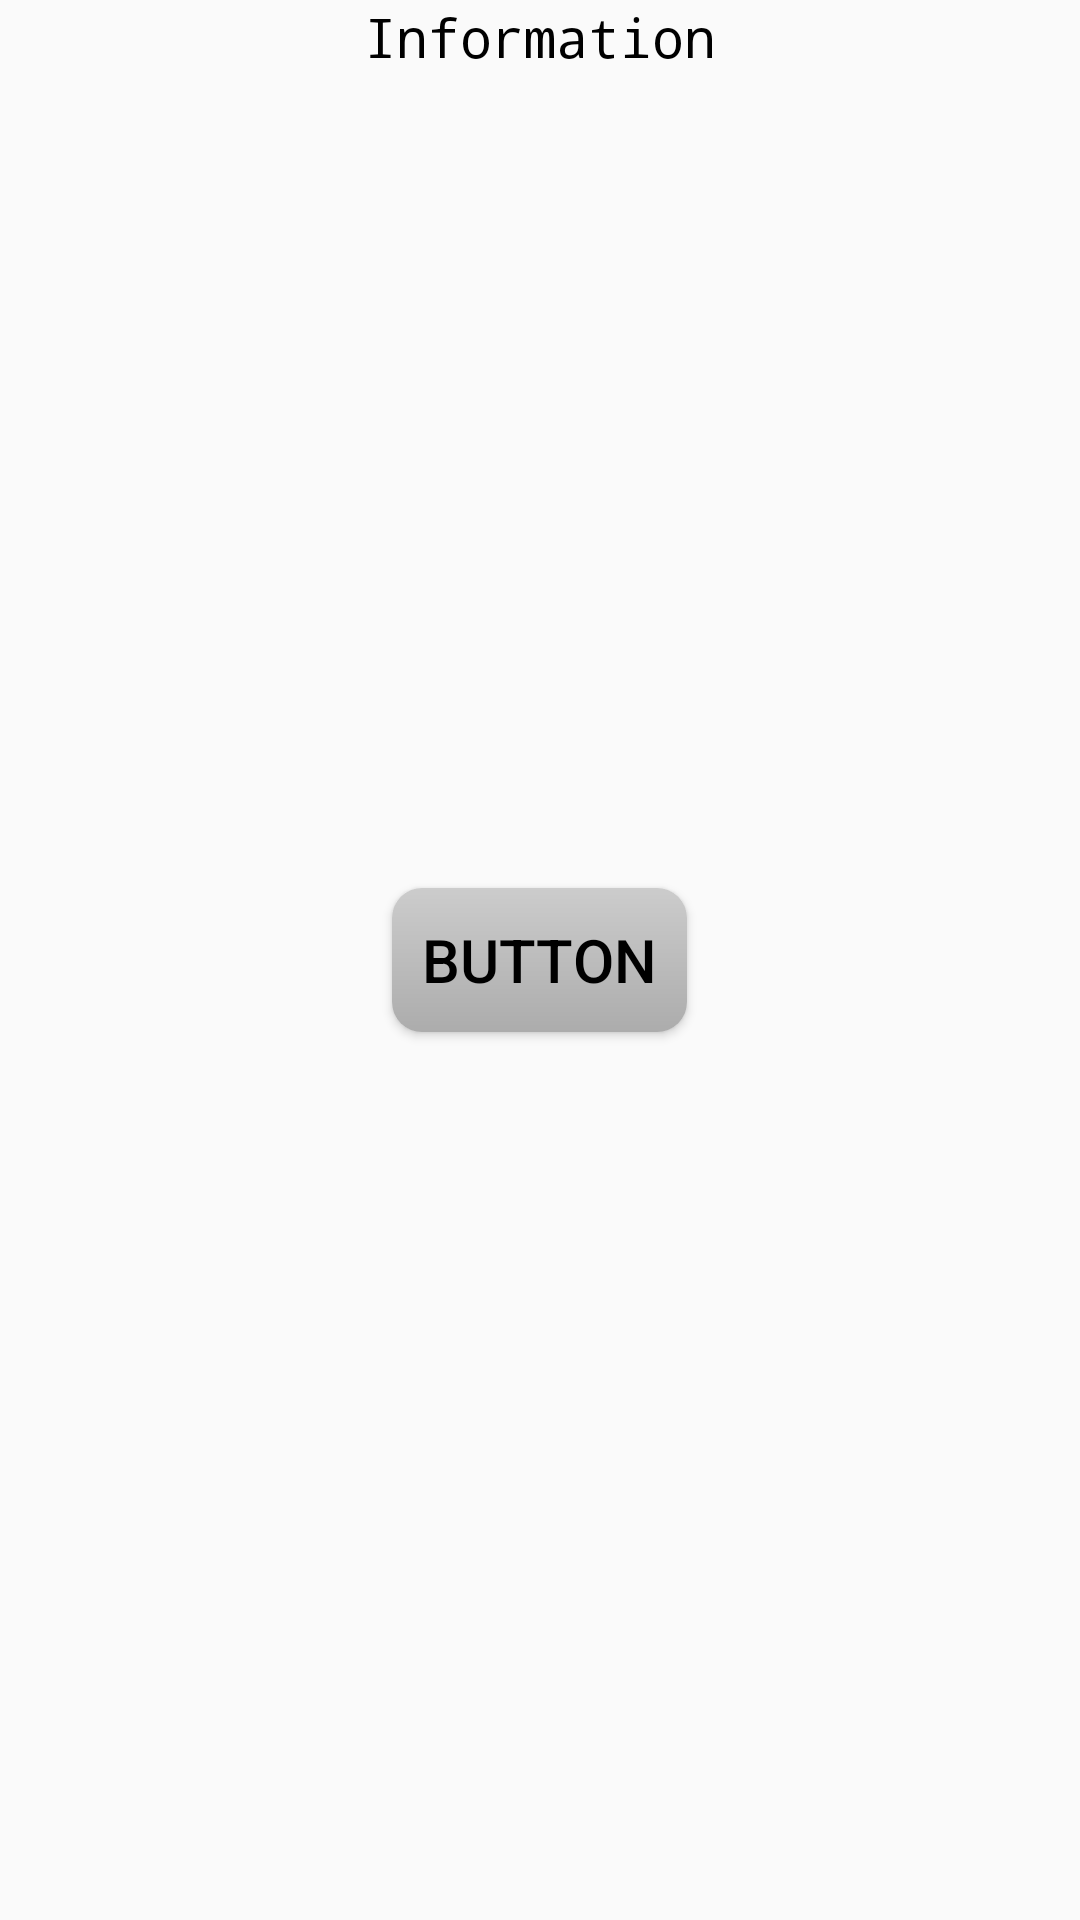

This screen was rendered from an Android layout file. Write that file and the resources it references.
<!-- AndroidManifest.xml: application theme Theme.Playaround -->
<!-- res/layout/fragment_companies.xml -->
<?xml version="1.0" encoding="utf-8"?>
<RelativeLayout xmlns:android="http://schemas.android.com/apk/res/android"
    android:layout_width="match_parent" android:layout_height="match_parent">


    <TextView
        style="@style/CodeFont"
        android:text="Information"
        android:layout_centerHorizontal="true"/>

    <Button
        style="@style/BasicButton"
        android:text="Button"
        android:layout_width="wrap_content"
        android:layout_height="wrap_content"
        android:layout_centerInParent="true"/>


</RelativeLayout>
<!-- resources referenced by this layout -->
<resources>
  <style name="BasicButton">
          <item name="android:layout_width">wrap_content</item>
          <item name="android:layout_height">wrap_content</item>
          <item name="android:textSize">20sp</item>
          <item name="android:textColor">#000000</item>
          <item name="android:gravity">center</item>
          <item name="android:padding">10dip</item>
          <item name="android:background">@drawable/button_shape_normal</item>
      </style>
  <style name="CodeFont" parent="@android:style/TextAppearance.Medium">
          <item name="android:layout_width">wrap_content</item>
          <item name="android:layout_height">wrap_content</item>
          <item name="android:textColor">#000000</item>
          <item name="android:typeface">monospace</item>
      </style>
  <!-- drawable button_shape_normal (drawable) -->
  <?xml version="1.0" encoding="utf-8"?>
  <shape xmlns:android="http://schemas.android.com/apk/res/android"
      android:shape="rectangle">
  
      <corners android:radius="10dp" />
  
      <gradient
          android:angle="90"
          android:endColor="#cccccc"
          android:startColor="#acacac"/>
  
  </shape>
  <style name="PopupMenu.Playaround" parent="@style/Widget.AppCompat.Light.PopupMenu">	
          <item name="android:popupBackground">@drawable/menu_dropdown_panel_playaround</item>	
      </style>
  <style name="DropDownListView.Playaround" parent="@style/Widget.AppCompat.Light.ListView.DropDown">
          <item name="android:listSelector">@drawable/selectable_background_playaround</item>
      </style>
  <style name="ActionBarTabStyle.Playaround" parent="@style/Widget.AppCompat.Light.ActionBar.TabView">
          <item name="android:background">@drawable/tab_indicator_ab_playaround</item>
      </style>
  <style name="DropDownNav.Playaround" parent="@style/Widget.AppCompat.Light.Spinner.DropDown.ActionBar">
          <item name="android:background">@drawable/spinner_background_ab_playaround</item>
          <item name="android:popupBackground">@drawable/menu_dropdown_panel_playaround</item>
          <item name="android:dropDownSelector">@drawable/selectable_background_playaround</item>
      </style>
  <style name="ActionBar.Solid.Playaround" parent="@style/Widget.AppCompat.Light.ActionBar.Solid">
          <item name="background">@drawable/ab_solid_playaround</item>
          <item name="backgroundStacked">@drawable/ab_stacked_solid_playaround</item>
          <item name="backgroundSplit">@drawable/ab_bottom_solid_playaround</item>
          <item name="progressBarStyle">@style/ProgressBar.Playaround</item>
      </style>
  <style name="ActionButton.CloseMode.Playaround" parent="@style/Widget.AppCompat.Light.ActionButton.CloseMode">
          <item name="android:background">@drawable/btn_cab_done_playaround</item>
      </style>
  <style name="ProgressBar.Playaround" parent="@style/Widget.AppCompat.ProgressBar.Horizontal">
          <item name="android:progressDrawable">@drawable/progress_horizontal_playaround</item>
      </style>
  <!-- drawable btn_cab_done_playaround (drawable) -->
  <?xml version="1.0" encoding="utf-8"?>
  <selector xmlns:android="http://schemas.android.com/apk/res/android">
      <item android:state_pressed="true"
          android:drawable="@drawable/btn_cab_done_pressed_playaround" />
      <item android:state_focused="true" android:state_enabled="true"
          android:drawable="@drawable/btn_cab_done_focused_playaround" />
      <item android:state_enabled="true"
          android:drawable="@drawable/btn_cab_done_default_playaround" />
  </selector>
</resources>
